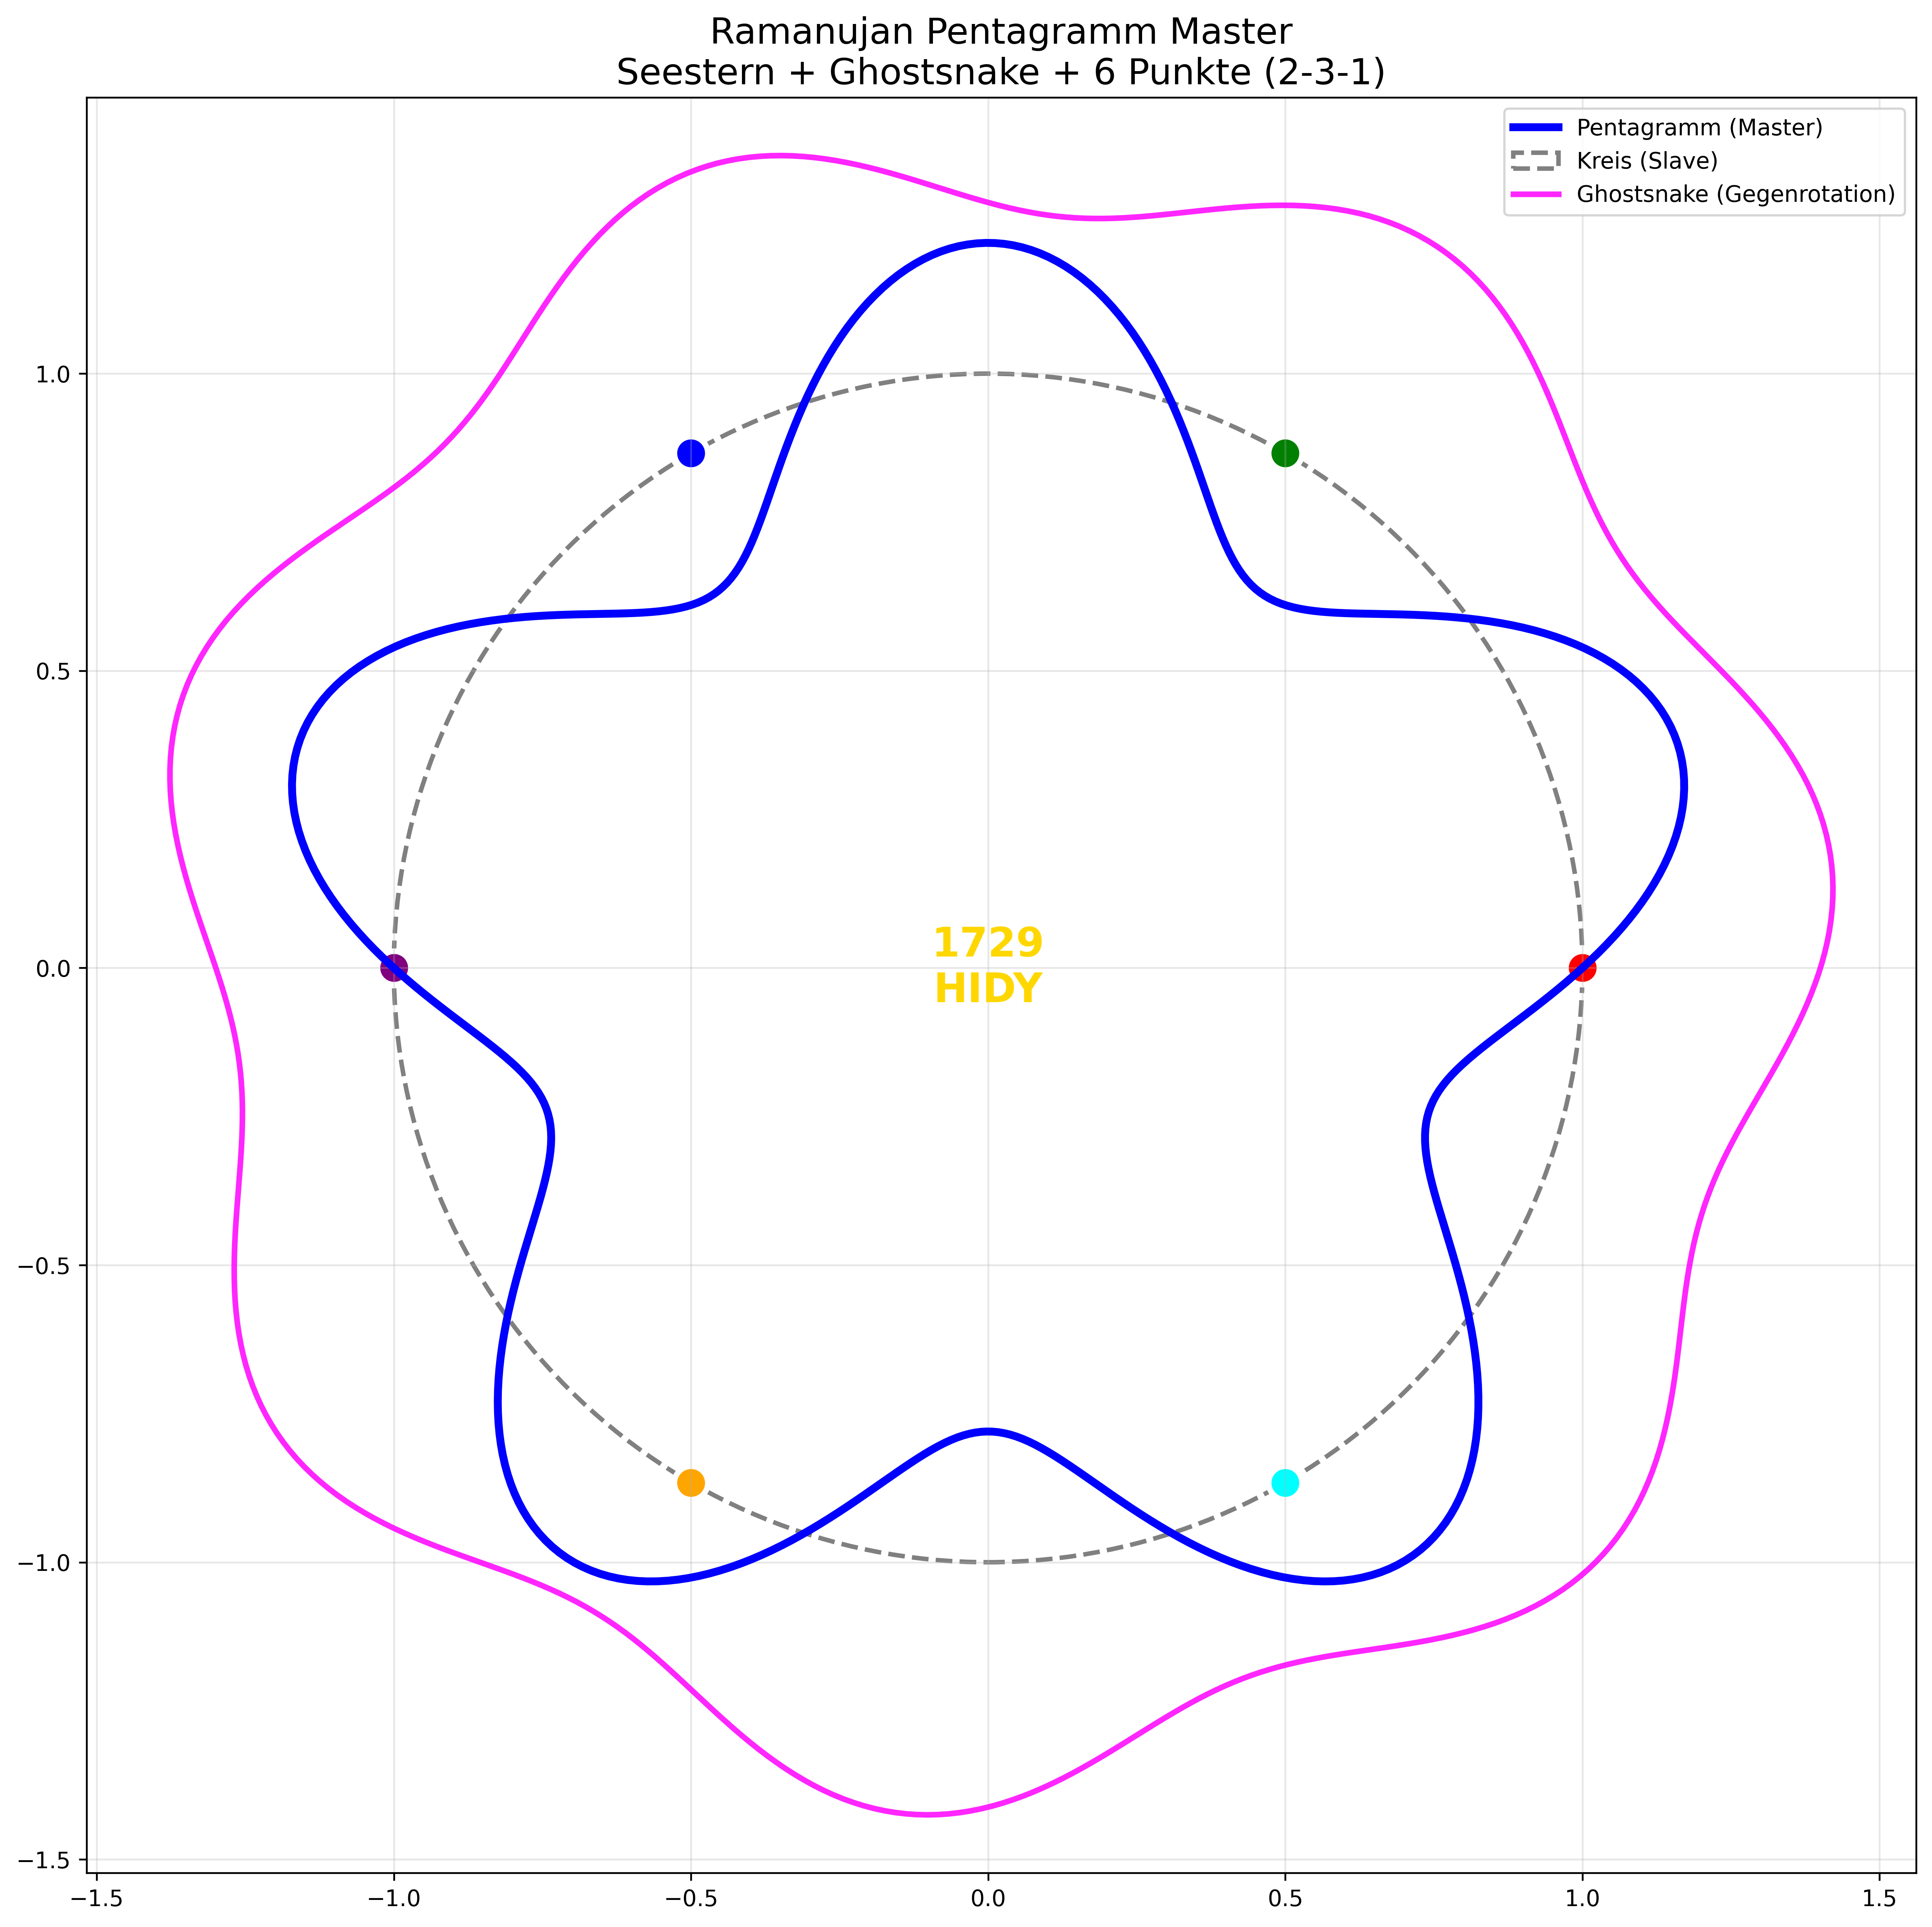

Recreate this plot in Python.
"""
NEXAH Resonance Maps — Ramanujan Pentagramm Master v4.7
Pentagramm (Master) + Kreis (Slave) + Ghostsnake Gegenrotation
"""

import numpy as np
import matplotlib.pyplot as plt

fig, ax = plt.subplots(1, 1, figsize=(12, 12))

# Pentagramm (Master / Regulator) – Seestern-Form
theta = np.linspace(0, 2*np.pi, 500)
r_penta = 1.0 + 0.22 * np.sin(5 * theta)
x_penta = r_penta * np.cos(theta)
y_penta = r_penta * np.sin(theta)
ax.plot(x_penta, y_penta, 'b-', lw=3.5, label='Pentagramm (Master)')

# Kreis (Slave)
circle = plt.Circle((0,0), 1.0, color='gray', fill=False, lw=2, linestyle='--', label='Kreis (Slave)')
ax.add_patch(circle)

# 6 Punkte auf dem Kreis (2-3-1 Verteilung)
angles_6 = np.array([0, 60, 120, 180, 240, 300]) * np.pi / 180
colors_6 = ['red','green','blue','purple','orange','cyan']
for i, ang in enumerate(angles_6):
    ax.scatter(np.cos(ang), np.sin(ang), s=220, color=colors_6[i], edgecolor='white', linewidth=2.5)

# Ghostsnake Gegenrotation (magenta, außen)
r_ghost = 1.35 + 0.08 * np.sin(7 * theta)
ax.plot(r_ghost * np.cos(theta + 0.8), r_ghost * np.sin(theta + 0.8), 
        'magenta', lw=2.5, alpha=0.85, label='Ghostsnake (Gegenrotation)')

# 1729 HIDY Zentrum
ax.text(0, 0, "1729\nHIDY", ha='center', va='center', fontsize=18, 
        fontweight='bold', color='gold')

ax.set_title("Ramanujan Pentagramm Master\nSeestern + Ghostsnake + 6 Punkte (2-3-1)", fontsize=16)
ax.axis('equal')
ax.grid(True, alpha=0.3)
ax.legend()

plt.tight_layout()
plt.savefig("ramanujan_pentagramm_master_v4.7.png", dpi=420, bbox_inches='tight')
print("📸 Pentagramm Master gespeichert als: ramanujan_pentagramm_master_v4.7.png")
plt.show()
